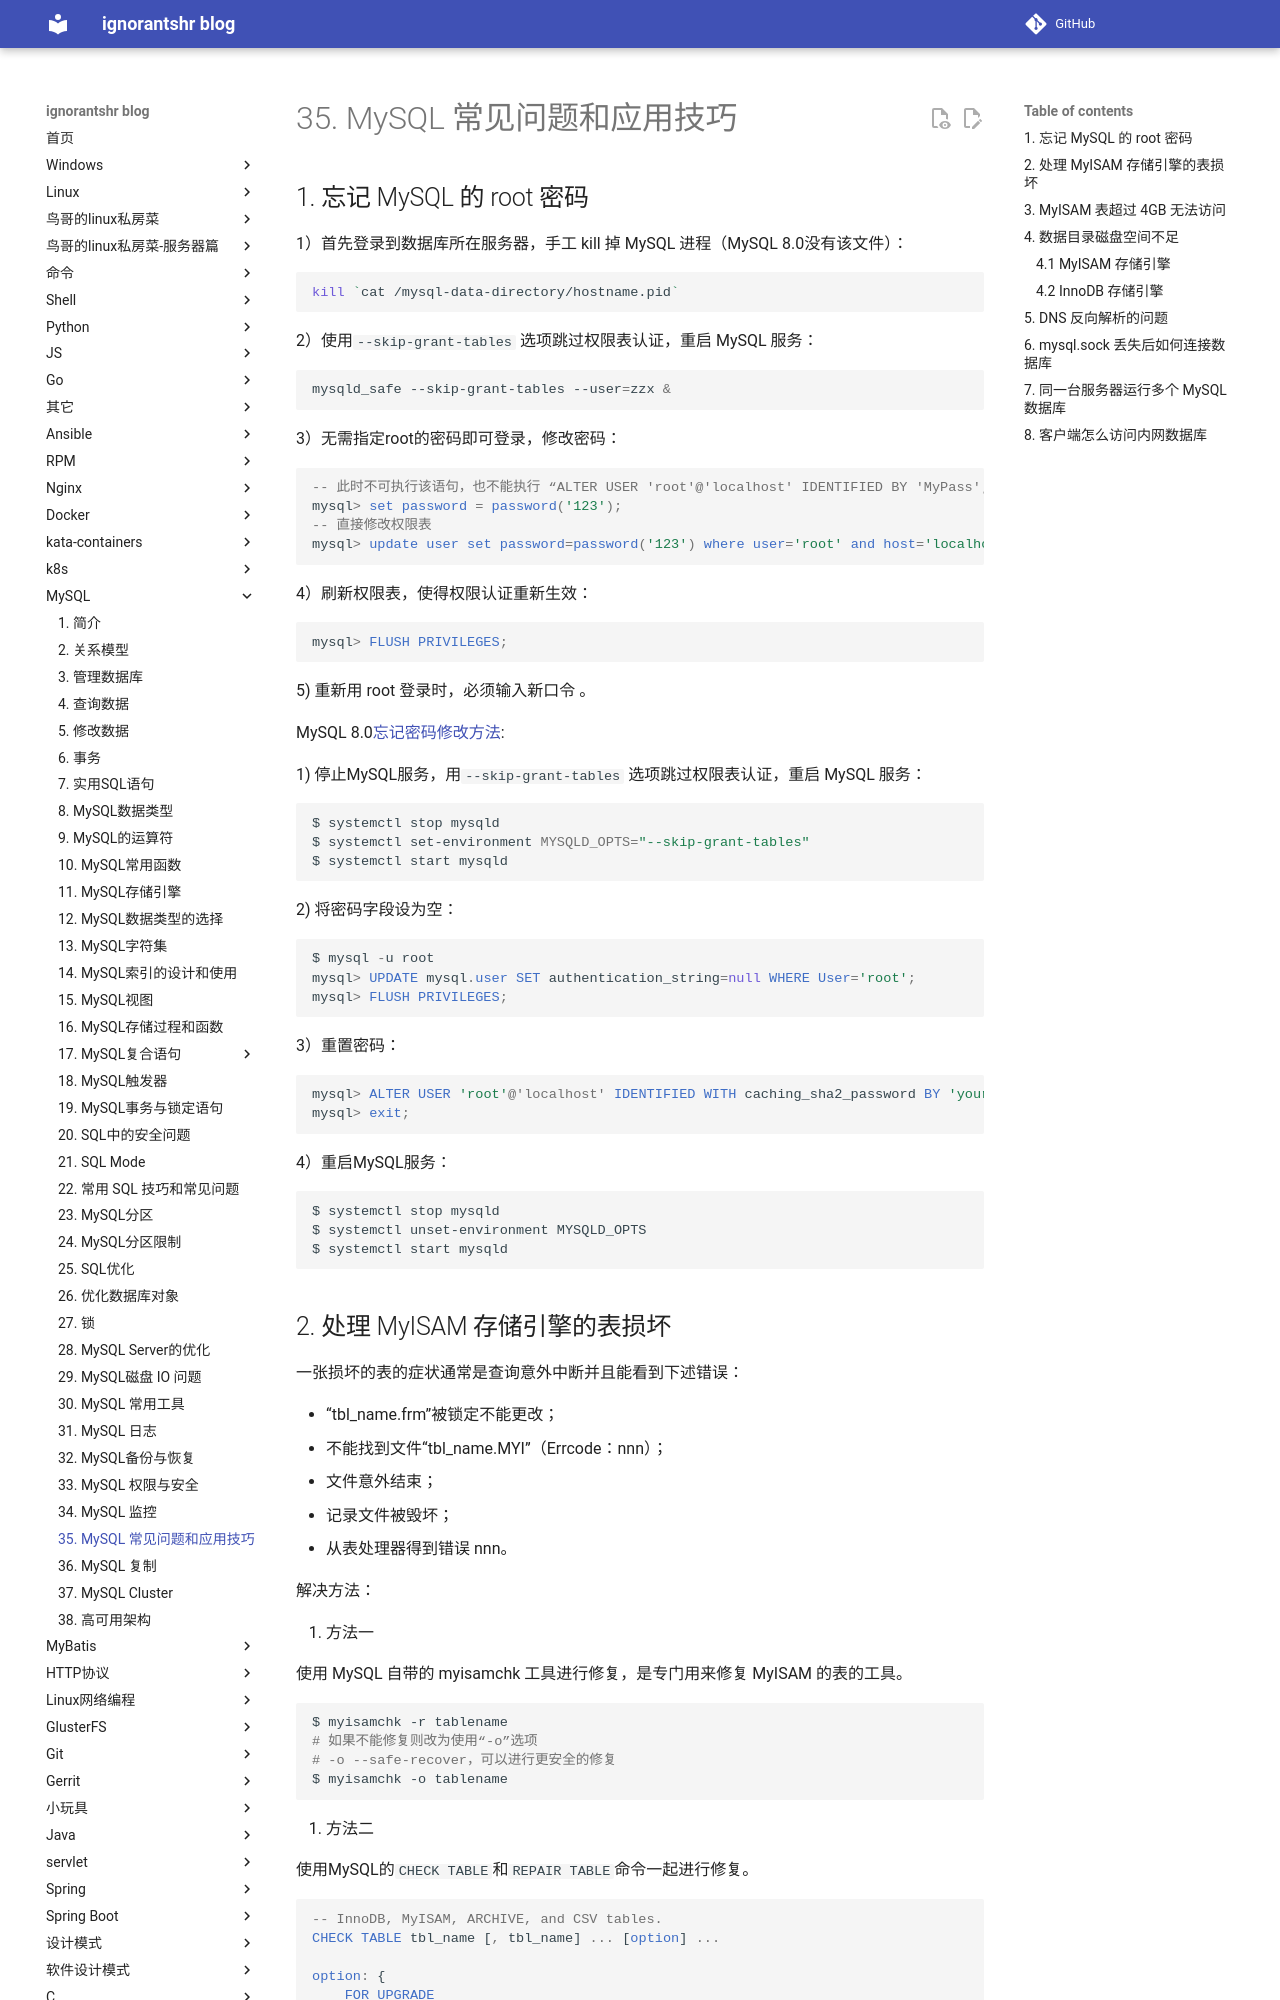

repository: ignorantshr/person-blog · page: mysql/35. MySQL 常见问题和应用技巧/index.html · generator: mkdocs

## 忘记 MySQL 的 root 密码 

1）首先登录到数据库所在服务器，手工 kill 掉 MySQL 进程（MySQL 8.0没有该文件）： 

```bash
kill `cat /mysql-data-directory/hostname.pid`
```

2）使用`--skip-grant-tables` 选项跳过权限表认证，重启 MySQL 服务： 

```bash
mysqld_safe --skip-grant-tables --user=zzx &
```

3）无需指定root的密码即可登录，修改密码：

```MySQL
-- 此时不可执行该语句，也不能执行 “ALTER USER 'root'@'localhost' IDENTIFIED BY 'MyPass';” 语句
mysql> set password = password('123');
-- 直接修改权限表
mysql> update user set password=password('123') where user='root' and host='localhost';
```

4）刷新权限表，使得权限认证重新生效： 

```MySQL
mysql> FLUSH PRIVILEGES;
```

5)   重新用 root 登录时，必须输入新口令 。



MySQL 8.0[忘记密码修改方法](https://stackoverflow.com/questions/50691977/how-to-reset-the-root-password-in-mysql-8-0-11):

1)	停止MySQL服务，用`--skip-grant-tables` 选项跳过权限表认证，重启 MySQL 服务：

```bash
$ systemctl stop mysqld
$ systemctl set-environment MYSQLD_OPTS="--skip-grant-tables"
$ systemctl start mysqld
```

2)	将密码字段设为空：

```MySQL
$ mysql -u root
mysql> UPDATE mysql.user SET authentication_string=null WHERE User='root';
mysql> FLUSH PRIVILEGES;
```

3）重置密码：

```MySQL
mysql> ALTER USER 'root'@'localhost' IDENTIFIED WITH caching_sha2_password BY 'yourpasswd';
mysql> exit;
```

4）重启MySQL服务：

```bash
$ systemctl stop mysqld
$ systemctl unset-environment MYSQLD_OPTS
$ systemctl start mysqld
```

## 处理 MyISAM 存储引擎的表损坏 

一张损坏的表的症状通常是查询意外中断并且能看到下述错误：

- “tbl_name.frm”被锁定不能更改；
- 不能找到文件“tbl_name.MYI”（Errcode：nnn）；
- 文件意外结束；
- 记录文件被毁坏；
- 从表处理器得到错误 nnn。 

解决方法：

1. 方法一

使用 MySQL 自带的 myisamchk 工具进行修复，是专门用来修复 MyISAM 的表的工具。 

```bash
$ myisamchk -r tablename
# 如果不能修复则改为使用“-o”选项
# -o --safe-recover，可以进行更安全的修复
$ myisamchk -o tablename
```

2. 方法二 

使用MySQL的`CHECK TABLE`和`REPAIR TABLE`命令一起进行修复。

```MySQL
-- InnoDB, MyISAM, ARCHIVE, and CSV tables.
CHECK TABLE tbl_name [, tbl_name] ... [option] ...

option: {
    FOR UPGRADE
  | QUICK
  | FAST
  | MEDIUM
  | EXTENDED
  | CHANGED
}
```

```MySQL
-- 该语句风险很大，最好不要执行。参考MySQL文档。
REPAIR [NO_WRITE_TO_BINLOG | LOCAL]
    TABLE tbl_name [, tbl_name] ...
    [QUICK] [EXTENDED] [USE_FRM]
```
